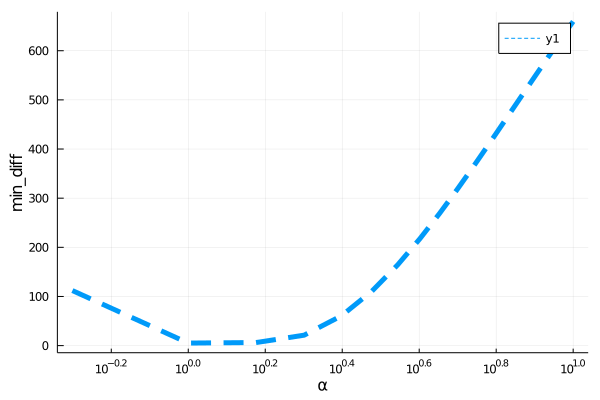

Values plotted in this chart, from the file beside it:
para, error
0.5, 112
1.0, 5.173
1.5, 6.261
2.0, 21.24
2.5, 60.67
3.0, 110.8
3.5, 164.3
4.0, 217.8
4.5, 269.3
5.0, 318.1
5.5, 363.9
6.0, 406.8
6.5, 446.7
7.0, 483.8
7.5, 518.4
8.0, 550.6
8.5, 580.7
9.0, 608.7
9.5, 635
10.0, 659.6
